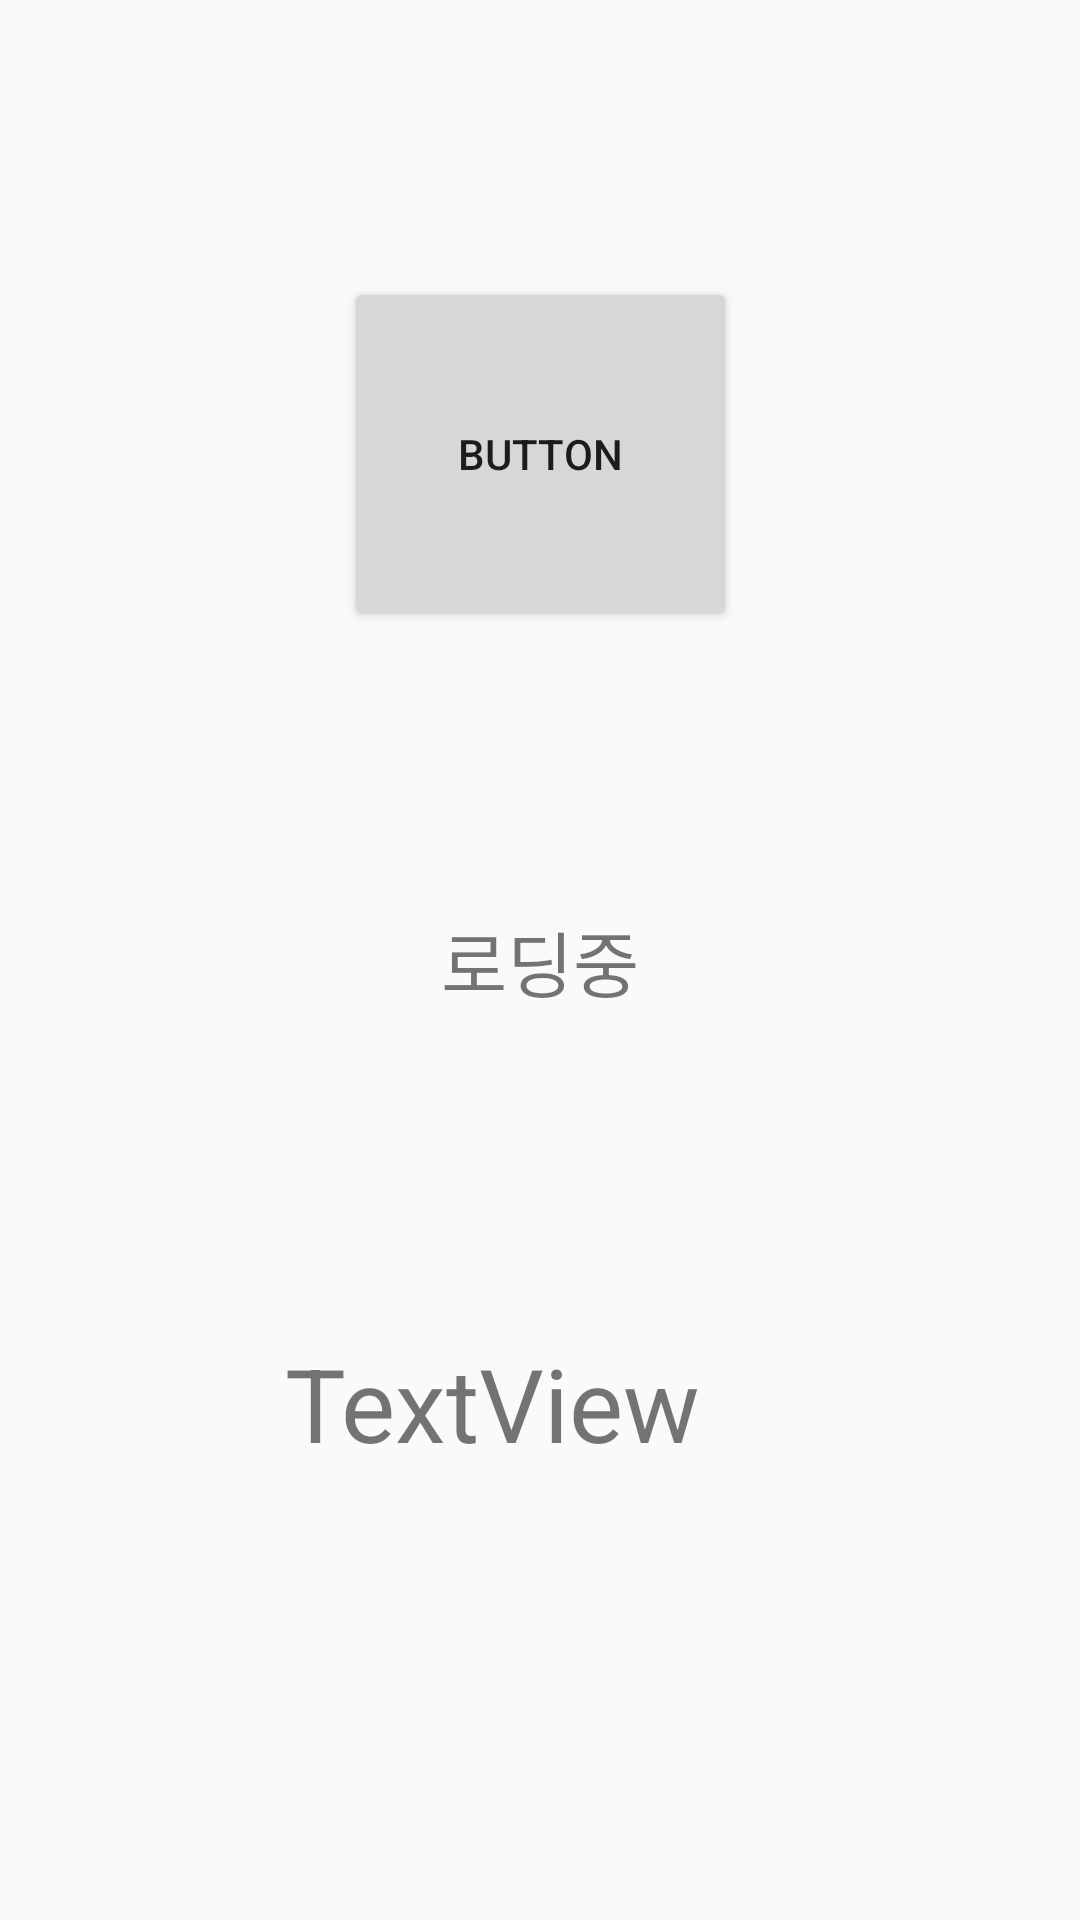

Layout XML and referenced resources for this Android screen:
<!-- AndroidManifest.xml: application theme Theme.CamereXF2 -->
<!-- res/layout/activity_load_image2.xml -->
<?xml version="1.0" encoding="utf-8"?>
<androidx.constraintlayout.widget.ConstraintLayout xmlns:android="http://schemas.android.com/apk/res/android"
    xmlns:app="http://schemas.android.com/apk/res-auto"
    xmlns:tools="http://schemas.android.com/tools"
    android:layout_width="match_parent"
    android:layout_height="match_parent"
    tools:context=".LoadImageActivity2">

    <TextView
        android:id="@+id/textView3"
        android:layout_width="wrap_content"
        android:layout_height="wrap_content"
        android:text="로딩중"
        android:textSize="24sp"
        app:layout_constraintBottom_toBottomOf="parent"
        app:layout_constraintEnd_toEndOf="parent"
        app:layout_constraintStart_toStartOf="parent"
        app:layout_constraintTop_toTopOf="parent" />

    <TextView
        android:id="@+id/resultText2"
        android:layout_width="203dp"
        android:layout_height="88dp"
        android:text="TextView"
        android:textSize="34sp"
        app:layout_constraintBottom_toBottomOf="parent"
        app:layout_constraintEnd_toEndOf="parent"
        app:layout_constraintHorizontal_bias="0.605"
        app:layout_constraintStart_toStartOf="parent"
        app:layout_constraintTop_toBottomOf="@+id/textView3" />

    <Button
        android:id="@+id/loding_button"
        android:layout_width="131dp"
        android:layout_height="118dp"
        android:text="Button"
        app:layout_constraintBottom_toTopOf="@+id/textView3"
        app:layout_constraintEnd_toEndOf="parent"
        app:layout_constraintStart_toStartOf="parent"
        app:layout_constraintTop_toTopOf="parent" />

</androidx.constraintlayout.widget.ConstraintLayout>
<!-- resources referenced by this layout -->
<resources>
  <style name="Theme.CamereXF2" parent="Theme.AppCompat.Light">
          
          <item name="colorPrimary">@color/purple_500</item>
          <item name="colorPrimaryVariant">@color/purple_700</item>
          <item name="colorOnPrimary">@color/white</item>
          
          <item name="colorSecondary">@color/teal_200</item>
          <item name="colorSecondaryVariant">@color/teal_700</item>
          <item name="colorOnSecondary">@color/black</item>
          
          <item name="android:statusBarColor">?attr/colorPrimaryVariant</item>
          
      </style>
  <!-- not gathered from this repository: default colours our renderer supplied (Android Studio template values) -->
  <color name="purple_500">#FF6200EE</color>
  <color name="purple_700">#FF3700B3</color>
  <color name="teal_200">#FF03DAC5</color>
  <color name="teal_700">#FF018786</color>
  <color name="black">#FF000000</color>
  <color name="white">#FFFFFFFF</color>
</resources>
